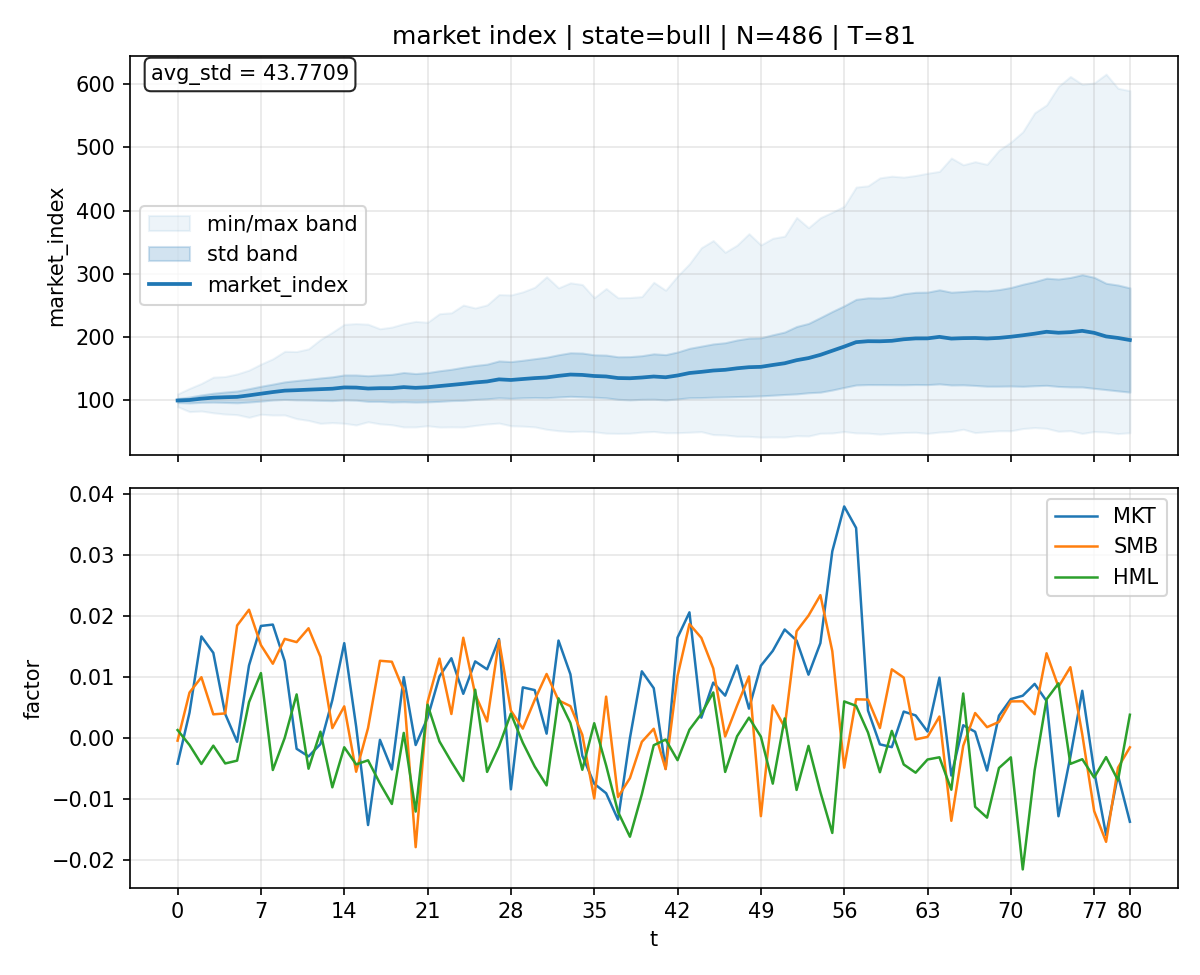

The table this chart was drawn from, first rows:
t, market_index, price_std, price_min, price_max, MKT, SMB, HML
t_0, 99.69, 3.235, 90.0, 110, -0.004184, -0.0004056, 0.00133
t_1, 100.4, 4.693, 82.02, 118.8, 0.004172, 0.007473, -0.00112
t_2, 102.6, 5.842, 83.04, 126.7, 0.01668, 0.00999, -0.004231
t_3, 104.1, 7.065, 80.18, 136.6, 0.01399, 0.003909, -0.00123
t_4, 104.8, 8.237, 78.2, 137.6, 0.003967, 0.004055, -0.004145
t_5, 105.4, 9.296, 77.23, 141.7, -0.0005878, 0.01847, -0.003685
t_6, 107.8, 10.56, 73.06, 147.7, 0.01193, 0.02106, 0.005909
t_7, 110.4, 11.75, 77.9, 157.2, 0.0184, 0.01526, 0.01067
t_8, 113, 12.53, 76.67, 165.6, 0.01862, 0.0122, -0.005217
t_9, 115.3, 13.89, 76.8, 177.5, 0.01261, 0.01628, 5.2921668799689285e-05
t_10, 116, 15.29, 70.99, 177.1, -0.001744, 0.01575, 0.007174
t_11, 116.8, 16.37, 68.13, 181.3, -0.002996, 0.01802, -0.005007
t_12, 117.6, 17.72, 63.53, 196.2, -0.0009659, 0.01333, 0.001063
t_13, 118.3, 18.82, 64.7, 207.6, 0.006239, 0.001648, -0.008057
t_14, 120.3, 19.73, 63.61, 220.1, 0.01557, 0.005213, -0.001494
t_15, 120.1, 19.95, 60.98, 221.3, 0.001911, -0.005503, -0.004302
t_16, 118.6, 20.29, 66, 220.4, -0.01424, 0.001666, -0.003631
t_17, 119.2, 20.9, 62.7, 213.2, -0.0002746, 0.01269, -0.007421
t_18, 119.2, 21.85, 61.3, 215.8, -0.00512, 0.01253, -0.01079
t_19, 120.8, 23.12, 57.77, 221.2, 0.01001, 0.007781, 0.0008605
t_20, 119.7, 22.57, 57.82, 224.8, -0.001123, -0.01787, -0.01203
t_21, 120.7, 23.14, 59.72, 223.4, 0.00333, 0.005922, 0.005477
t_22, 122.5, 24.19, 57.62, 237, 0.01013, 0.01304, -0.000536
t_23, 124.3, 24.78, 57.88, 238.4, 0.0131, 0.003963, -0.003882
t_24, 126.1, 26.18, 57.71, 250.6, 0.007272, 0.01646, -0.007016
t_25, 128.2, 26.86, 60.24, 246, 0.01259, 0.007188, 0.007938
t_26, 129.8, 27.4, 62.49, 250.9, 0.01129, 0.002749, -0.005534
t_27, 133.1, 29.15, 63.96, 267.2, 0.01625, 0.01603, -0.001327
t_28, 132.1, 29.05, 59.72, 266.6, -0.008388, 0.004507, 0.004024
t_29, 133.6, 29.66, 59.1, 271.5, 0.00833, 0.001563, -0.0007389
t_30, 135.1, 30.69, 57.93, 278.8, 0.00788, 0.006269, -0.004643
t_31, 136.1, 32.05, 54.12, 295.4, 0.0007402, 0.01052, -0.007746
t_32, 138.7, 33.38, 51.87, 277.8, 0.016, 0.0062, 0.006532
t_33, 140.7, 34.47, 50.47, 285.8, 0.01047, 0.005252, 0.002487
t_34, 140.1, 34.56, 51.23, 283.1, -0.002883, 0.0005438, -0.00518
t_35, 138.4, 33.54, 50.16, 262.3, -0.007463, -0.009883, 0.002447
t_36, 137.7, 33.82, 47.98, 276.8, -0.009026, 0.006808, -0.004471
t_37, 135.2, 33.67, 47.62, 262.2, -0.01336, -0.009653, -0.01209
t_38, 134.9, 34.19, 47.91, 262.5, 1.6739674483118652e-05, -0.006552, -0.01616
t_39, 136, 34.52, 49.71, 264, 0.01096, -0.0006009, -0.009204
t_40, 137.6, 35.91, 50.65, 286.7, 0.008196, 0.00154, -0.00116
t_41, 136.4, 35.8, 48.67, 274.1, -0.005011, -0.005077, -0.0002266
t_42, 139.2, 37.16, 48.7, 296.6, 0.01649, 0.0102, -0.003609
t_43, 143.1, 39.08, 49.46, 316, 0.02063, 0.01871, 0.001389
t_44, 145, 40.7, 50.39, 341.4, 0.00336, 0.01644, 0.003979
t_45, 147.1, 42.09, 45.73, 352.7, 0.009106, 0.01144, 0.007495
t_46, 148.2, 42.86, 45.12, 334.2, 0.006973, 0.0002762, -0.005534
t_47, 150.6, 44.73, 43.1, 345.4, 0.01192, 0.005324, 0.0003118
t_48, 152.3, 46.02, 42.99, 363.5, 0.004847, 0.01011, 0.003364
t_49, 152.9, 45.9, 41.71, 345.8, 0.01188, -0.01279, 0.0002495
t_50, 155.9, 47.78, 42.02, 356.3, 0.01431, 0.005377, -0.007454
t_51, 158.6, 49.38, 41.82, 359.6, 0.01782, 0.001775, 0.003233
t_52, 163.4, 53.32, 43.98, 389.2, 0.01601, 0.01753, -0.008488
t_53, 166.8, 54.83, 43.51, 373, 0.01041, 0.02009, -0.001267
t_54, 171.9, 59.02, 47.86, 388.8, 0.01558, 0.02345, -0.008834
t_55, 178.4, 62.11, 48.2, 397.6, 0.03064, 0.01426, -0.01554
t_56, 184.9, 64.58, 50.57, 406.9, 0.03799, -0.004841, 0.006023
t_57, 192, 67.72, 48.36, 437.3, 0.03447, 0.006374, 0.005305
t_58, 193.5, 68.62, 48.03, 439.3, 0.004539, 0.00632, 0.0009318
t_59, 193.3, 68.54, 46.45, 451.9, -0.001016, 0.001662, -0.005588
... 21 more rows
